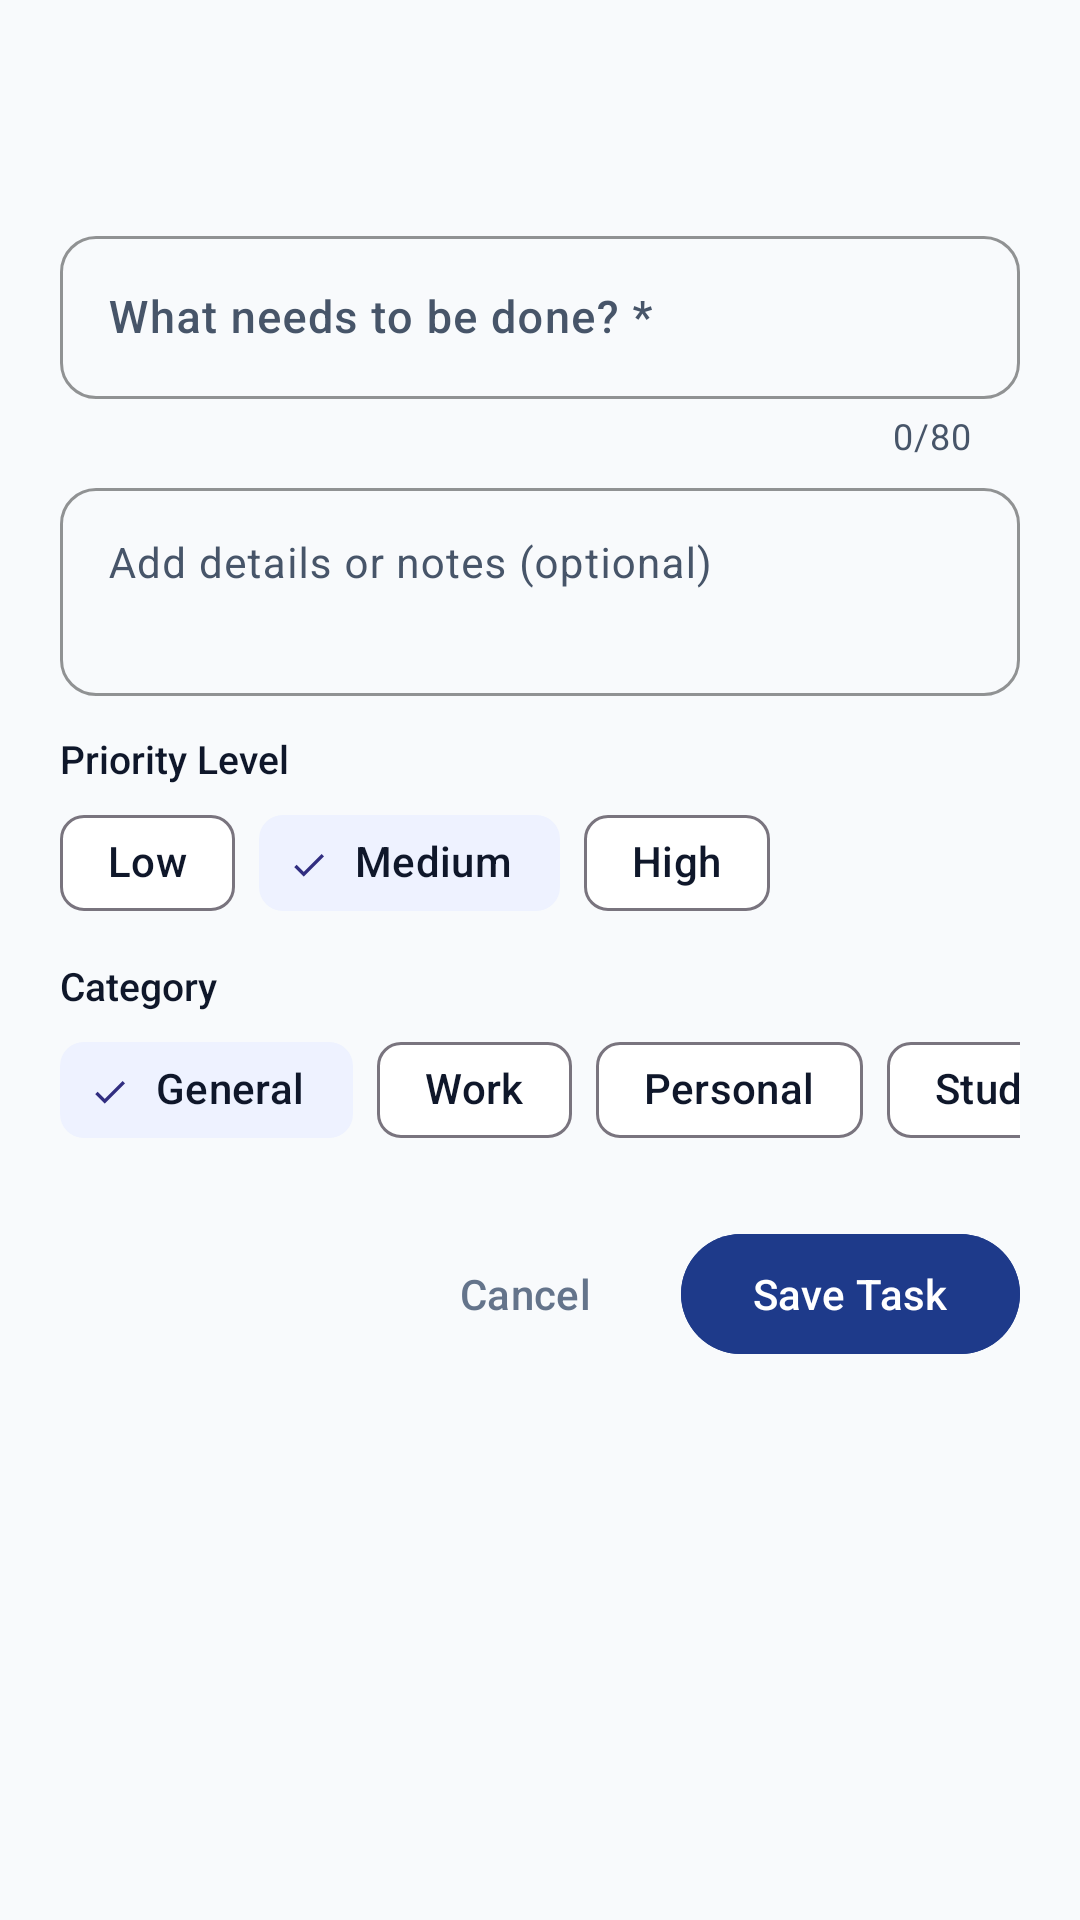

The Android layout XML behind this screen, and the referenced resources:
<!-- AndroidManifest.xml: application theme AppTheme -->
<!-- res/layout/dialog_add_edit_task.xml -->
<?xml version="1.0" encoding="utf-8"?>
<LinearLayout xmlns:android="http://schemas.android.com/apk/res/android"
    xmlns:app="http://schemas.android.com/apk/res-auto"
    xmlns:tools="http://schemas.android.com/tools"
    android:layout_width="match_parent"
    android:layout_height="wrap_content"
    android:background="@drawable/bg_bottom_sheet"
    android:orientation="vertical"
    android:paddingStart="@dimen/spacing_xl"
    android:paddingTop="@dimen/spacing_md"
    android:paddingEnd="@dimen/spacing_xl"
    android:paddingBottom="@dimen/spacing_xxl">

    
    <View
        android:layout_width="40dp"
        android:layout_height="4dp"
        android:layout_gravity="center_horizontal"
        android:layout_marginBottom="@dimen/spacing_md"
        android:background="@drawable/bg_pill" />

    
    <TextView
        android:id="@+id/tvDialogTitle"
        android:layout_width="wrap_content"
        android:layout_height="wrap_content"
        android:fontFamily="sans-serif-black"
        android:textColor="@color/text_primary"
        android:textSize="22sp"
        tools:text="@string/new_task" />

    
    <com.google.android.material.textfield.TextInputLayout
        android:id="@+id/tilTitle"
        style="@style/Widget.Material3.TextInputLayout.OutlinedBox"
        android:layout_width="match_parent"
        android:layout_height="wrap_content"
        android:layout_marginTop="@dimen/spacing_lg"
        android:hint="@string/hint_task_title"
        app:boxCornerRadiusBottomEnd="@dimen/corner_radius_md"
        app:boxCornerRadiusBottomStart="@dimen/corner_radius_md"
        app:boxCornerRadiusTopEnd="@dimen/corner_radius_md"
        app:boxCornerRadiusTopStart="@dimen/corner_radius_md"
        app:boxStrokeColor="@color/primary"
        app:counterEnabled="true"
        app:counterMaxLength="80"
        app:errorEnabled="true">

        <com.google.android.material.textfield.TextInputEditText
            android:id="@+id/etTitle"
            android:layout_width="match_parent"
            android:layout_height="wrap_content"
            android:fontFamily="sans-serif-medium"
            android:imeOptions="actionNext"
            android:importantForAutofill="no"
            android:inputType="textCapSentences"
            android:maxLines="2"
            android:textColor="@color/text_primary"
            android:textSize="15sp" />
    </com.google.android.material.textfield.TextInputLayout>

    
    <com.google.android.material.textfield.TextInputLayout
        android:id="@+id/tilDescription"
        style="@style/Widget.Material3.TextInputLayout.OutlinedBox"
        android:layout_width="match_parent"
        android:layout_height="wrap_content"
        android:layout_marginTop="@dimen/spacing_xs"
        android:hint="@string/hint_task_description"
        app:boxCornerRadiusBottomEnd="@dimen/corner_radius_md"
        app:boxCornerRadiusBottomStart="@dimen/corner_radius_md"
        app:boxCornerRadiusTopEnd="@dimen/corner_radius_md"
        app:boxCornerRadiusTopStart="@dimen/corner_radius_md"
        app:boxStrokeColor="@color/primary">

        <com.google.android.material.textfield.TextInputEditText
            android:id="@+id/etDescription"
            android:layout_width="match_parent"
            android:layout_height="wrap_content"
            android:fontFamily="sans-serif"
            android:gravity="top|start"
            android:importantForAutofill="no"
            android:inputType="textMultiLine|textCapSentences"
            android:minLines="2"
            android:textColor="@color/text_primary"
            android:textSize="14sp" />
    </com.google.android.material.textfield.TextInputLayout>

    
    <TextView
        android:layout_width="wrap_content"
        android:layout_height="wrap_content"
        android:layout_marginTop="@dimen/spacing_md"
        android:fontFamily="sans-serif-medium"
        android:text="@string/priority_label"
        android:textColor="@color/text_primary"
        android:textSize="13sp" />

    <com.google.android.material.chip.ChipGroup
        android:id="@+id/chipGroupPriority"
        android:layout_width="wrap_content"
        android:layout_height="wrap_content"
        android:layout_marginTop="@dimen/spacing_xxs"
        app:selectionRequired="true"
        app:singleLine="true"
        app:singleSelection="true">

        <com.google.android.material.chip.Chip
            android:id="@+id/chipPriorityLow"
            style="@style/Widget.Material3.Chip.Filter"
            android:layout_width="wrap_content"
            android:layout_height="wrap_content"
            android:text="@string/priority_low"
            android:textColor="@color/text_primary" />

        <com.google.android.material.chip.Chip
            android:id="@+id/chipPriorityMedium"
            style="@style/Widget.Material3.Chip.Filter"
            android:layout_width="wrap_content"
            android:layout_height="wrap_content"
            android:checked="true"
            android:text="@string/priority_medium"
            android:textColor="@color/text_primary" />

        <com.google.android.material.chip.Chip
            android:id="@+id/chipPriorityHigh"
            style="@style/Widget.Material3.Chip.Filter"
            android:layout_width="wrap_content"
            android:layout_height="wrap_content"
            android:text="@string/priority_high"
            android:textColor="@color/text_primary" />
    </com.google.android.material.chip.ChipGroup>

    
    <TextView
        android:layout_width="wrap_content"
        android:layout_height="wrap_content"
        android:layout_marginTop="@dimen/spacing_sm"
        android:fontFamily="sans-serif-medium"
        android:text="@string/category_label"
        android:textColor="@color/text_primary"
        android:textSize="13sp" />

    <com.google.android.material.chip.ChipGroup
        android:id="@+id/chipGroupCategory"
        android:layout_width="wrap_content"
        android:layout_height="wrap_content"
        android:layout_marginTop="@dimen/spacing_xxs"
        app:selectionRequired="true"
        app:singleLine="true"
        app:singleSelection="true">

        <com.google.android.material.chip.Chip
            android:id="@+id/chipCatGeneral"
            style="@style/Widget.Material3.Chip.Filter"
            android:layout_width="wrap_content"
            android:layout_height="wrap_content"
            android:checked="true"
            android:text="@string/category_general"
            android:textColor="@color/text_primary" />

        <com.google.android.material.chip.Chip
            android:id="@+id/chipCatWork"
            style="@style/Widget.Material3.Chip.Filter"
            android:layout_width="wrap_content"
            android:layout_height="wrap_content"
            android:text="@string/category_work"
            android:textColor="@color/text_primary" />

        <com.google.android.material.chip.Chip
            android:id="@+id/chipCatPersonal"
            style="@style/Widget.Material3.Chip.Filter"
            android:layout_width="wrap_content"
            android:layout_height="wrap_content"
            android:text="@string/category_personal"
            android:textColor="@color/text_primary" />

        <com.google.android.material.chip.Chip
            android:id="@+id/chipCatStudy"
            style="@style/Widget.Material3.Chip.Filter"
            android:layout_width="wrap_content"
            android:layout_height="wrap_content"
            android:text="@string/category_study"
            android:textColor="@color/text_primary" />
    </com.google.android.material.chip.ChipGroup>

    
    <LinearLayout
        android:layout_width="match_parent"
        android:layout_height="wrap_content"
        android:layout_marginTop="@dimen/spacing_xl"
        android:gravity="end"
        android:orientation="horizontal">

        <com.google.android.material.button.MaterialButton
            android:id="@+id/btnCancel"
            style="@style/Widget.Material3.Button.TextButton"
            android:layout_width="wrap_content"
            android:layout_height="wrap_content"
            android:layout_marginEnd="@dimen/spacing_sm"
            android:text="@string/cancel"
            android:textColor="@color/text_secondary" />

        <com.google.android.material.button.MaterialButton
            android:id="@+id/btnSave"
            style="@style/Widget.Material3.Button"
            android:layout_width="wrap_content"
            android:layout_height="wrap_content"
            android:backgroundTint="@color/primary"
            android:text="@string/save_task"
            android:textColor="@color/on_primary"
            app:cornerRadius="@dimen/corner_radius_full" />
    </LinearLayout>

</LinearLayout>
<!-- resources referenced by this layout -->
<resources>
  <color name="on_primary">#FFFFFF</color>
  <color name="primary">#1E3A8A</color>
  <color name="text_primary">#0F172A</color>
  <color name="text_secondary">#64748B</color>
  <dimen name="corner_radius_full">999dp</dimen>
  <dimen name="corner_radius_md">12dp</dimen>
  <dimen name="spacing_lg">16dp</dimen>
  <dimen name="spacing_md">12dp</dimen>
  <dimen name="spacing_sm">8dp</dimen>
  <dimen name="spacing_xl">20dp</dimen>
  <dimen name="spacing_xs">4dp</dimen>
  <dimen name="spacing_xxl">24dp</dimen>
  <dimen name="spacing_xxs">2dp</dimen>
  <string name="cancel">Cancel</string>
  <string name="category_general">General</string>
  <string name="category_label">Category</string>
  <string name="category_personal">Personal</string>
  <string name="category_study">Study</string>
  <string name="category_work">Work</string>
  <string name="hint_task_description">Add details or notes (optional)</string>
  <string name="hint_task_title">What needs to be done? *</string>
  <string name="new_task">New Task</string>
  <string name="priority_high">High</string>
  <string name="priority_label">Priority Level</string>
  <string name="priority_low">Low</string>
  <string name="priority_medium">Medium</string>
  <string name="save_task">Save Task</string>
  <style name="AppTheme" parent="Theme.Material3.DayNight.NoActionBar">
          <item name="colorPrimary">@color/primary</item>
          <item name="colorPrimaryContainer">@color/primary_container</item>
          <item name="colorOnPrimary">@color/on_primary</item>
          <item name="colorOnPrimaryContainer">@color/on_primary_container</item>
  
          <item name="colorSecondary">@color/secondary</item>
          <item name="colorSecondaryContainer">@color/secondary_container</item>
          <item name="colorOnSecondary">@color/on_secondary</item>
          <item name="colorOnSecondaryContainer">@color/on_secondary_container</item>
  
          <item name="android:colorBackground">@color/background</item>
          <item name="colorSurface">@color/surface</item>
          <item name="colorSurfaceVariant">@color/surface_variant</item>
          <item name="colorOnSurface">@color/on_surface</item>
          <item name="colorOnSurfaceVariant">@color/on_surface_variant</item>
  
          <item name="android:statusBarColor">@color/status_bar</item>
          <item name="android:windowLightStatusBar">true</item>
          <item name="android:navigationBarColor">@color/navigation_bar</item>
          <item name="android:windowLightNavigationBar">true</item>
  
          <item name="bottomSheetDialogTheme">@style/CustomBottomSheetDialogTheme</item>
      </style>
  <color name="primary_container">#DBEAFE</color>
  <color name="on_primary_container">#1E3A8A</color>
  <color name="secondary">#4F46E5</color>
  <color name="secondary_container">#EEF2FF</color>
  <color name="on_secondary">#FFFFFF</color>
  <color name="on_secondary_container">#312E81</color>
  <color name="background">#F8FAFC</color>
  <color name="surface">#FFFFFF</color>
  <color name="surface_variant">#F1F5F9</color>
  <color name="on_surface">#0F172A</color>
  <color name="on_surface_variant">#475569</color>
  <color name="status_bar">#1E3A8A</color>
  <color name="navigation_bar">#F8FAFC</color>
  <style name="CustomBottomSheetDialogTheme" parent="ThemeOverlay.Material3.BottomSheetDialog">
          <item name="bottomSheetStyle">@style/CustomBottomSheetModalStyle</item>
      </style>
  <style name="CustomBottomSheetModalStyle" parent="Widget.Material3.BottomSheet.Modal">
          <item name="android:background">@android:color/transparent</item>
      </style>
</resources>
